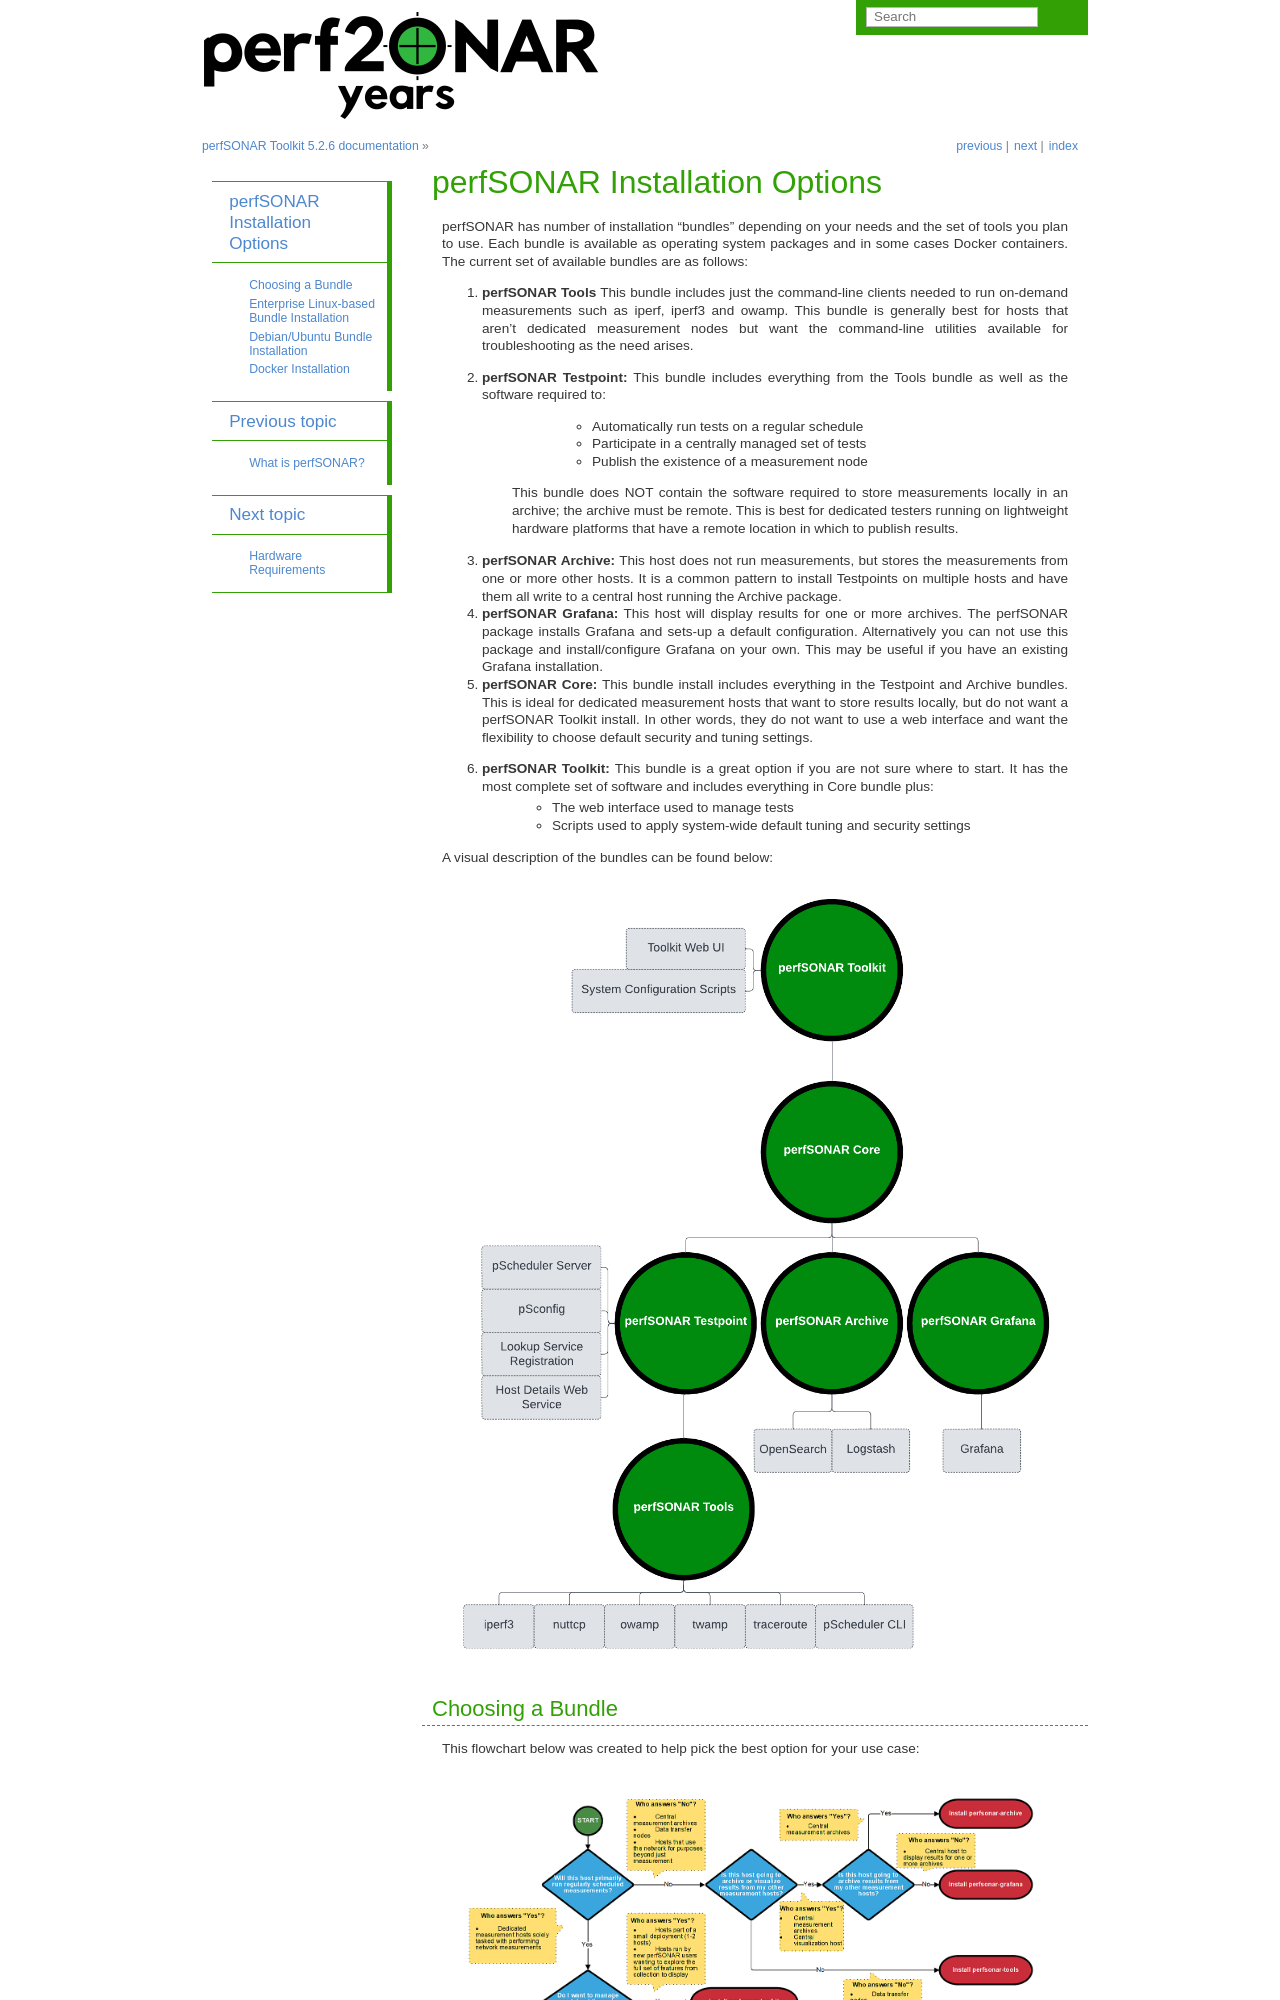

repository: perfsonar/docs · page: install_options.html · generator: sphinx

******************************
perfSONAR Installation Options
******************************

perfSONAR has number of installation "bundles" depending on your needs and the set of tools you plan to use. Each bundle is available as operating system packages and in some cases Docker containers. The current set of available bundles are as follows: 


#. **perfSONAR Tools** This bundle includes just the command-line clients needed to run on-demand measurements such as iperf, iperf3 and owamp. This bundle is generally best for hosts that aren't dedicated measurement nodes but want the command-line utilities available for troubleshooting as the need arises.
#. **perfSONAR Testpoint:** This bundle includes everything from the Tools bundle as well as the software required to:
      * Automatically run tests on a regular schedule
      * Participate in a centrally managed set of tests 
      * Publish the existence of a measurement node
